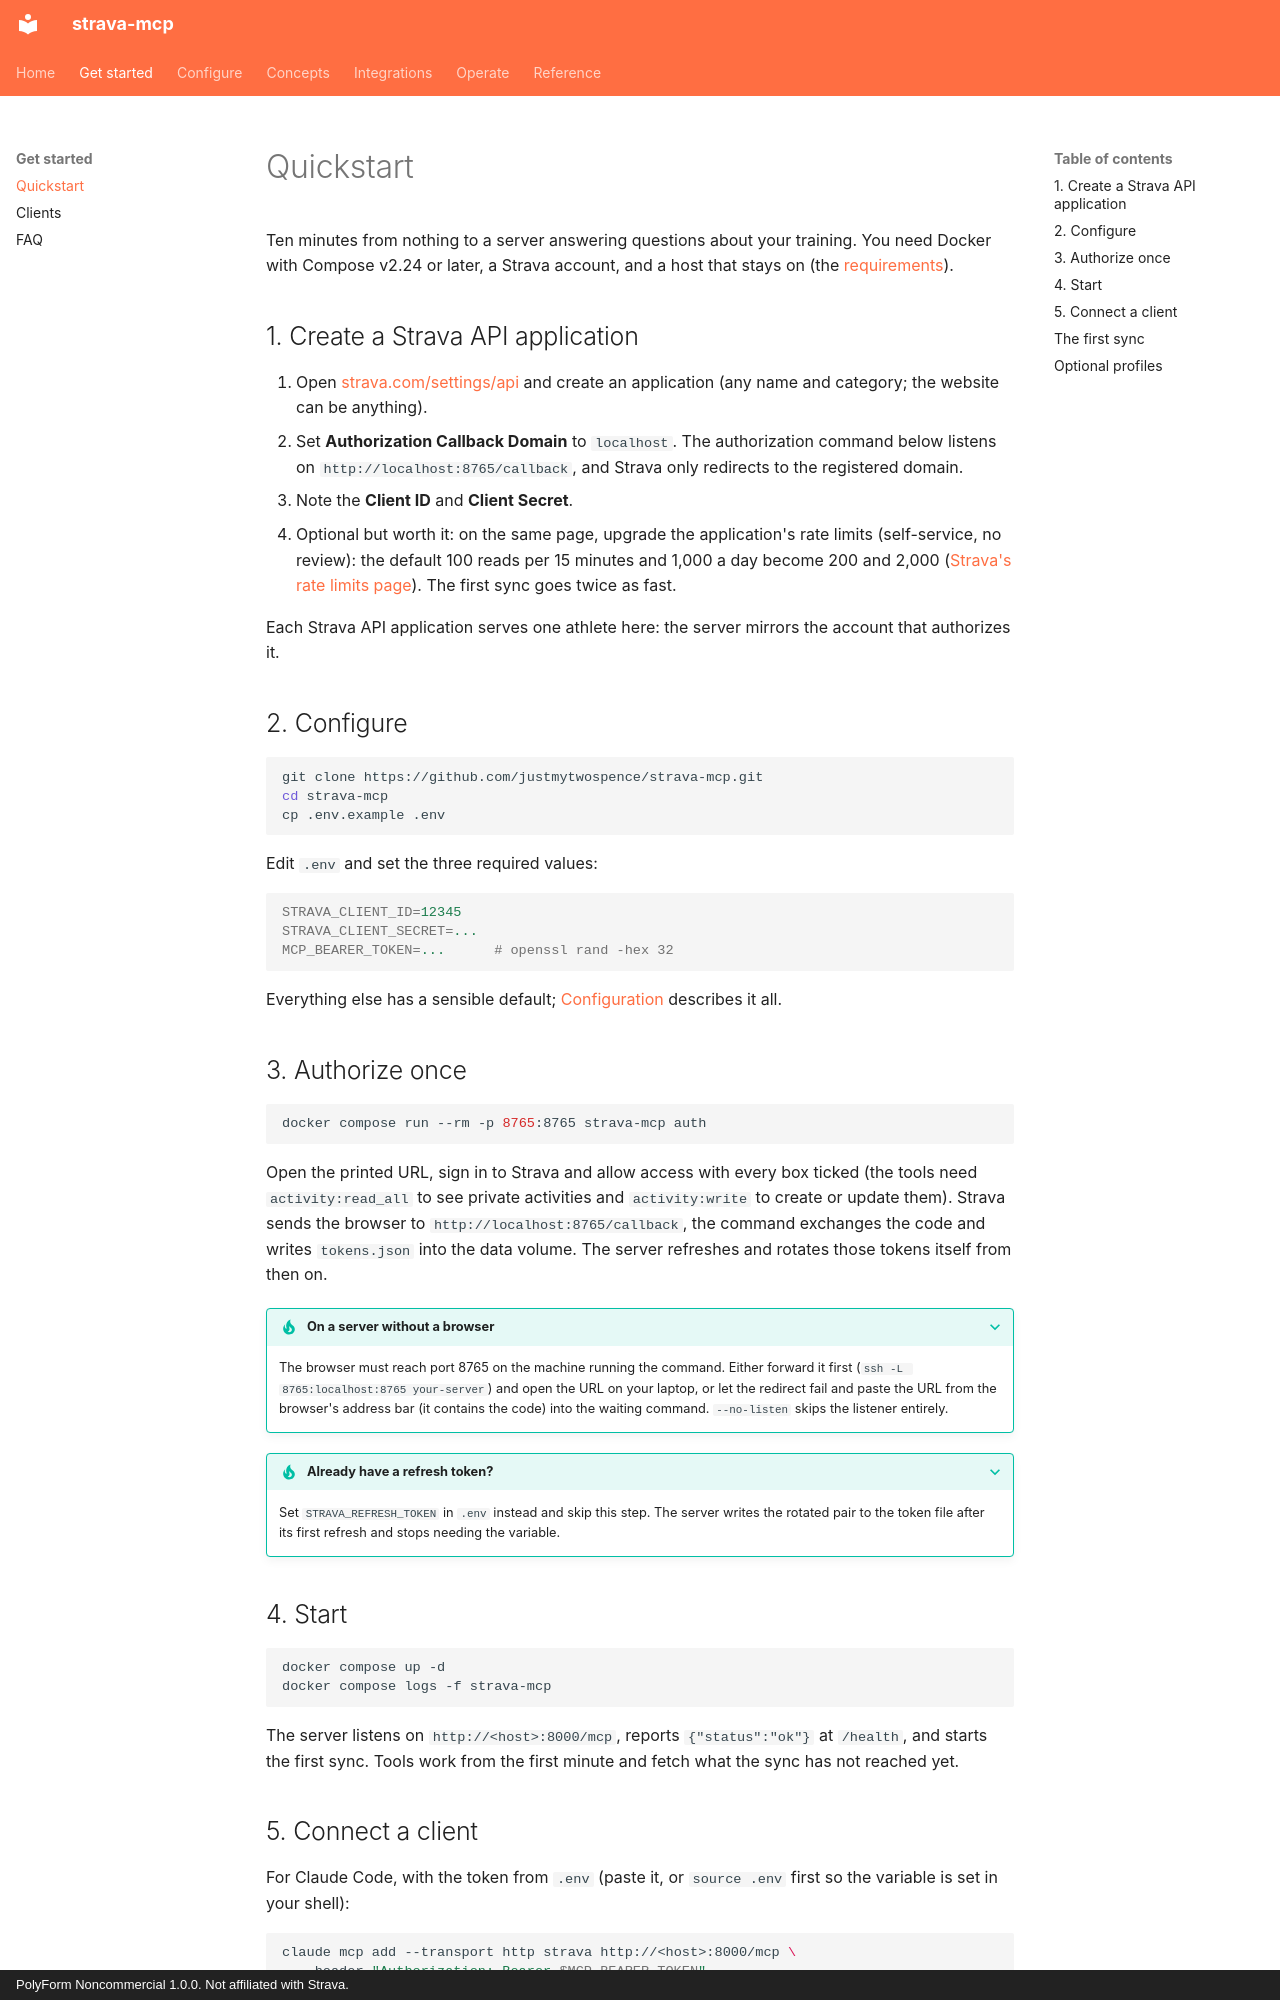

repository: justmytwospence/strava-mcp · page: quickstart/index.html · generator: mkdocs · copyright: PolyForm Noncommercial 1.0.0. Not affiliated with Strava.

# Quickstart

Ten minutes from nothing to a server answering questions about your training. You need Docker with Compose v2.24 or later, a Strava account, and a host that stays on (the [requirements](index.md#requirements)).

## 1. Create a Strava API application

1. Open [strava.com/settings/api](https://www.strava.com/settings/api) and create an application (any name and category; the website can be anything).
2. Set **Authorization Callback Domain** to `localhost`. The authorization command below listens on `http://localhost:8765/callback`, and Strava only redirects to the registered domain.
3. Note the **Client ID** and **Client Secret**.
4. Optional but worth it: on the same page, upgrade the application's rate limits (self-service, no review): the default 100 reads per 15 minutes and 1,000 a day become 200 and 2,000 ([Strava's rate limits page](https://developers.strava.com/docs/rate-limits/)). The first sync goes twice as fast.

Each Strava API application serves one athlete here: the server mirrors the account that authorizes it.

## 2. Configure

```sh
git clone https://github.com/justmytwospence/strava-mcp.git
cd strava-mcp
cp .env.example .env
```

Edit `.env` and set the three required values:

```ini
STRAVA_CLIENT_ID=12345
STRAVA_CLIENT_SECRET=...
MCP_BEARER_TOKEN=...      # openssl rand -hex 32
```

Everything else has a sensible default; [Configuration](configuration.md) describes it all.

## 3. Authorize once

```sh
docker compose run --rm -p 8765:8765 strava-mcp auth
```

Open the printed URL, sign in to Strava and allow access with every box ticked (the tools need `activity:read_all` to see private activities and `activity:write` to create or update them). Strava sends the browser to `http://localhost:8765/callback`, the command exchanges the code and writes `tokens.json` into the data volume. The server refreshes and rotates those tokens itself from then on.

??? tip "On a server without a browser"
    The browser must reach port 8765 on the machine running the command. Either forward it first (`ssh -L 8765:localhost:8765 your-server`) and open the URL on your laptop, or let the redirect fail and paste the URL from the browser's address bar (it contains the code) into the waiting command. `--no-listen` skips the listener entirely.

??? tip "Already have a refresh token?"
    Set `STRAVA_REFRESH_TOKEN` in `.env` instead and skip this step. The server writes the rotated pair to the token file after its first refresh and stops needing the variable.

## 4. Start

```sh
docker compose up -d
docker compose logs -f strava-mcp
```

The server listens on `http://<host>:8000/mcp`, reports `{"status":"ok"}` at `/health`, and starts the first sync. Tools work from the first minute and fetch what the sync has not reached yet.
